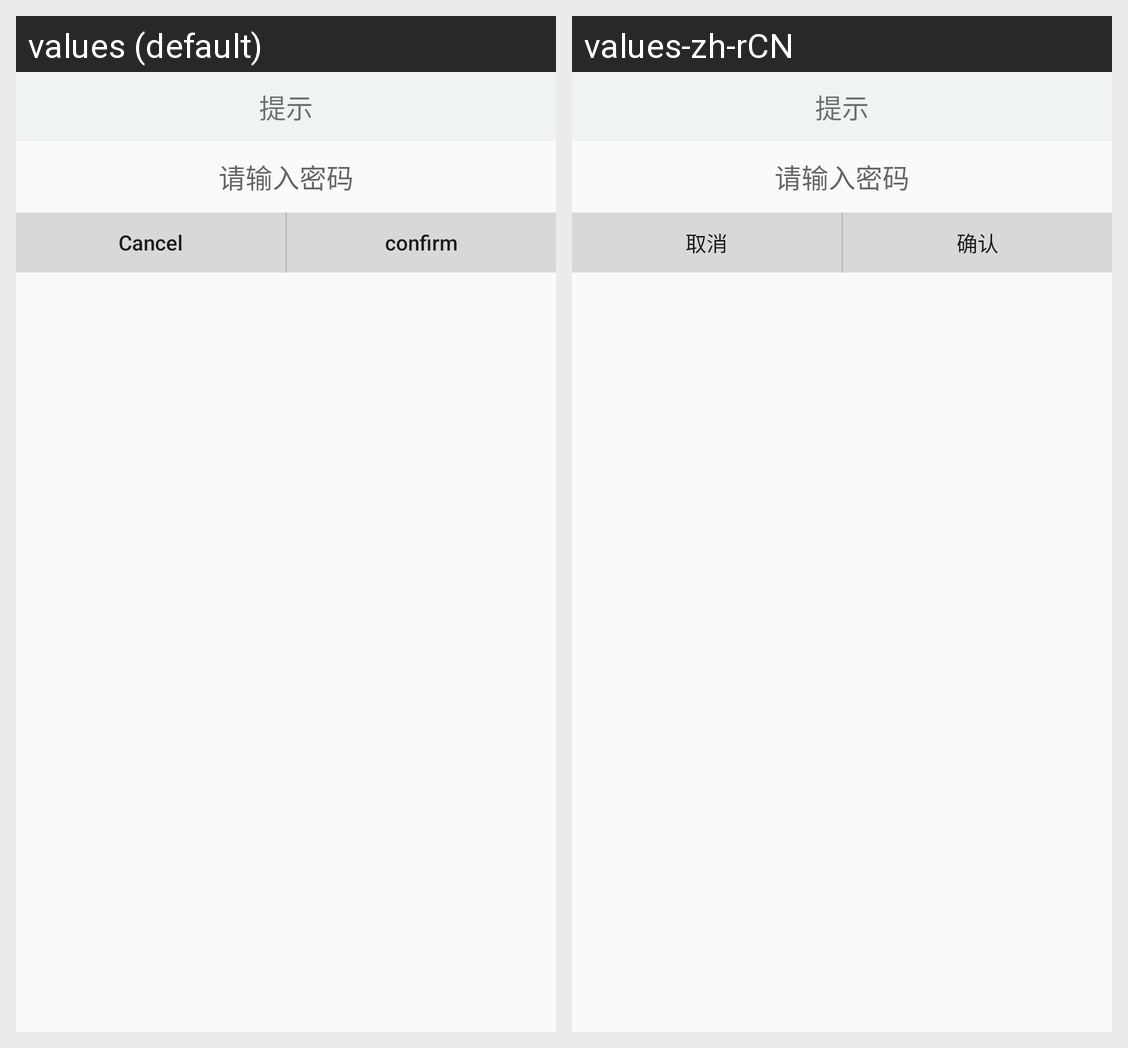

Strings drawn on this Android screen and how each of the app's shown locales translates them:
Android screen res/layout/dialog_input.xml rendered under 2 locales, left to right: values (default), values-zh-rCN. Device: Nexus 5 (rendered at 1080×1920; each locale shown at half size, 540×960, under a caption strip naming it); theme AppTheme.
Strings drawn on this screen, with the default value and each locale's value (text and hints the layout hard-codes, and strings that could not be matched under every locale, appear in the picture but are not listed):

cancel
  values: Cancel
  values-zh-rCN: 取消

confirm
  values: confirm
  values-zh-rCN: 确认
